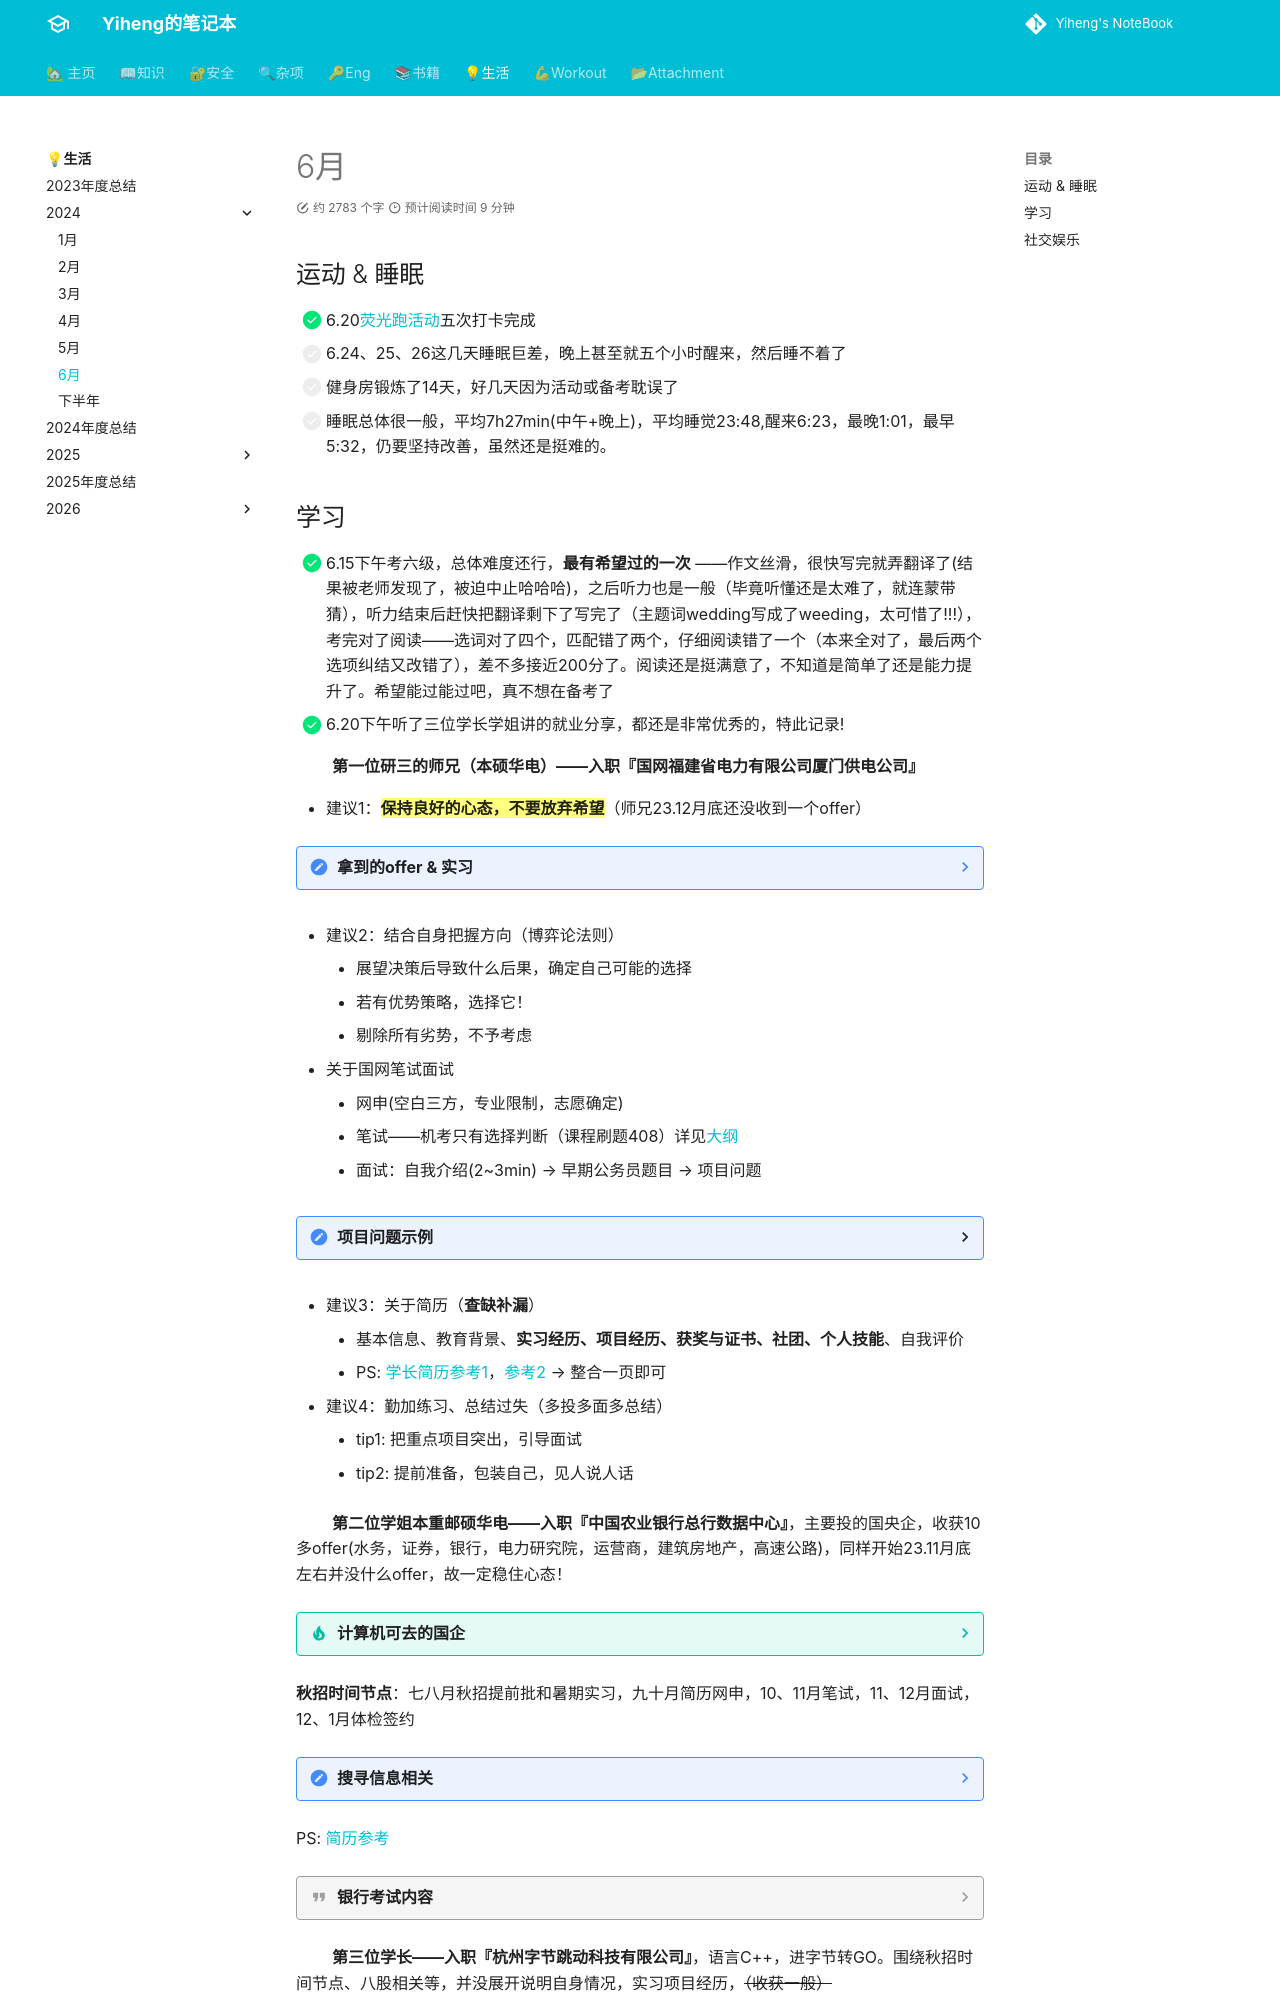

repository: codeheng/codeheng.github.io · page: life/2024/24_june/index.html · generator: mkdocs

---
comments: true
---


## 运动 & 睡眠

- [x] 6.20[荧光跑活动](https://mp.weixin.qq.com/s/W8T8CRpj7S-xnDkVrOMP3g)五次打卡完成
- [ ] 6.24、25、26这几天睡眠巨差，晚上甚至就五个小时醒来，然后睡不着了
- [ ] 健身房锻炼了14天，好几天因为活动或备考耽误了
- [ ] 睡眠总体很一般，平均7h27min(中午+晚上)，平均睡觉23:48,醒来6:23，最晚1:01，最早5:32，仍要坚持改善，虽然还是挺难的。
